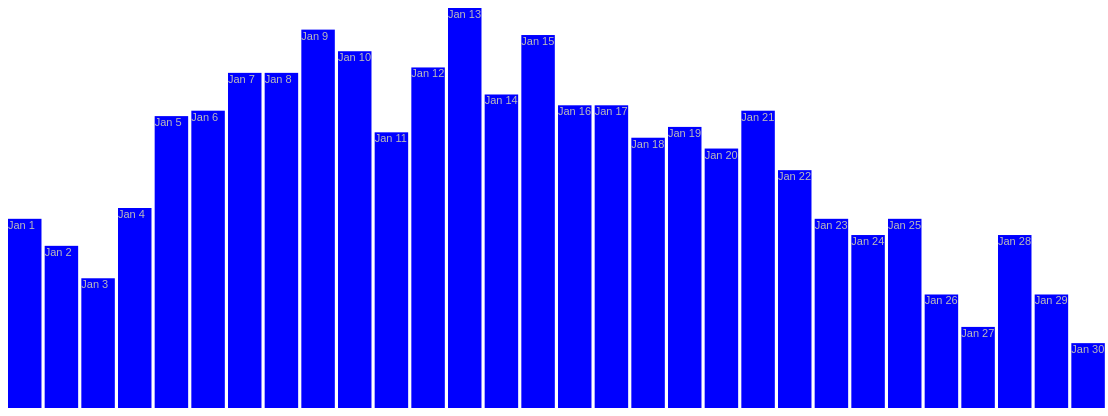
D3 v4 page, settled after 480 driven frames (8 s of simulated time); the page loaded 1 data file(s).



			//Width and height
			var w = 1100;
			var h = 400;
			var padding = 4;
			
			var xScale, yScale;  //Empty, for now

			//For converting strings to Dates
			var parseTime = d3.timeParse("%m/%d/%y");

			//For converting Dates to strings
			var formatTime = d3.timeFormat("%b %e");

			//Function for converting CSV values from strings to Dates and numbers
			var rowConverter = function(d) {
				return {
					Date: parseTime(d.date),
					Amount: parseInt(d.amount)
				};
			}

			var handleFunction = function(dataset) {
				console.info(dataset);
				//Create scale functions
				xScale = d3.scaleTime()
							   .domain([
									d3.min(dataset, function(d) { return d.Date; }),
									d3.max(dataset, function(d) { return d.Date; })
								])
							   .range([0, w]);

				yScale = d3.scaleLinear()
							   .domain([
									0,
									d3.max(dataset, function(d) { return d.Amount; })
								])
							   .range([0,h]);
		
				//Create SVG element
				var svg = d3.select("body")
							.append("svg")
							.attr("width", w)
							.attr("height", h);


				//Generate bars
				svg.selectAll("rect")
				   .data(dataset)
				   .enter()
				   .append("rect")
				   .attr("x", function(d) {
				   		return xScale(d.Date);
				   })
				   .attr("y", function(d) {
				   		return h - yScale(d.Amount);
				   })
				   .attr("width", w/dataset.length-2)
				   .attr("height",function(d) {
					                   return yScale(d.Amount);
			                      })
				   .attr("fill", "blue");

				
                 svg.selectAll("text")
				    .data(dataset)
				    .enter()
				    .append("text")
				    .text(function(d) {
						return formatTime(d.Date);
				     })
				.attr("x", function(d) {
						return xScale(d.Date);
				})
				.attr("y", function(d) {
						return h-yScale(d.Amount) + 10;
				})
				.attr("font-family", "sans-serif")
				.attr("font-size", "11px")
				.attr("fill", "#bbb");
				
			}
			//Load in the data
			d3.csv("time_scale_data.csv", rowConverter, handleFunction);
			
		

### data: time_scale_data.csv
date, amount
01/01/17, 35
01/02/17, 30
01/03/17, 24
01/04/17, 37
01/05/17, 54
01/06/17, 55
01/07/17, 62
01/08/17, 62
01/09/17, 70
01/10/17, 66
01/11/17, 51
01/12/17, 63
01/13/17, 74
01/14/17, 58
01/15/17, 69
01/16/17, 56
01/17/17, 56
01/18/17, 50
01/19/17, 52
01/20/17, 48
01/21/17, 55
01/22/17, 44
01/23/17, 35
01/24/17, 32
01/25/17, 35
01/26/17, 21
01/27/17, 15
01/28/17, 32
01/29/17, 21
01/30/17, 12
01/31/17, 23